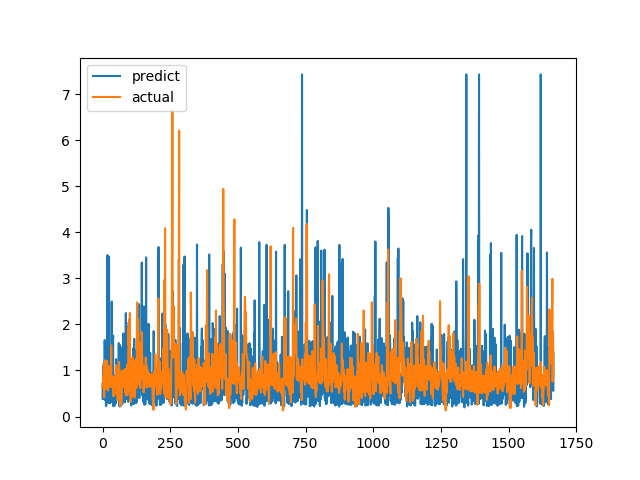

The data file committed next to this chart (first rows):
predict, actual
0.7039, 0.6238
0.3748, 0.6915
0.6127, 0.8558
1.097, 0.7094
0.5508, 1.015
1.162, 1.116
0.6631, 0.4183
0.7173, 1.002
1.661, 1.219
0.7079, 1.143
1.174, 0.6528
0.3417, 0.6747
1.529, 0.601
0.2253, 0.6695
0.2616, 0.6538
0.6639, 0.7814
0.8431, 1.206
0.5419, 0.8469
3.504, 0.8286
1.524, 0.6482
0.3807, 0.5624
0.302, 0.7183
1.643, 1.1
0.5659, 0.9542
3.468, 0.729
0.2881, 0.6694
0.6254, 0.8631
0.5761, 0.6465
0.2967, 0.8223
0.5915, 0.9236
0.8544, 0.8301
0.6124, 1.067
0.4471, 1.546
0.313, 0.6827
2.495, 0.6386
0.6556, 0.6464
0.6501, 0.6881
0.9257, 0.7274
1.481, 0.65
1.757, 0.8694
0.2221, 0.4409
0.3909, 0.4519
0.8464, 0.7575
0.7064, 0.4952
0.2383, 0.6851
0.301, 0.7244
0.6853, 0.8654
0.8848, 0.74
0.2784, 0.8071
0.5676, 0.8204
1.244, 1.114
0.6707, 1.109
0.9361, 0.4751
1.075, 1.039
0.4377, 0.9458
1.071, 0.7878
0.6591, 0.3505
0.4893, 0.9368
0.805, 0.9868
0.8833, 0.647
... 1,607 more rows
